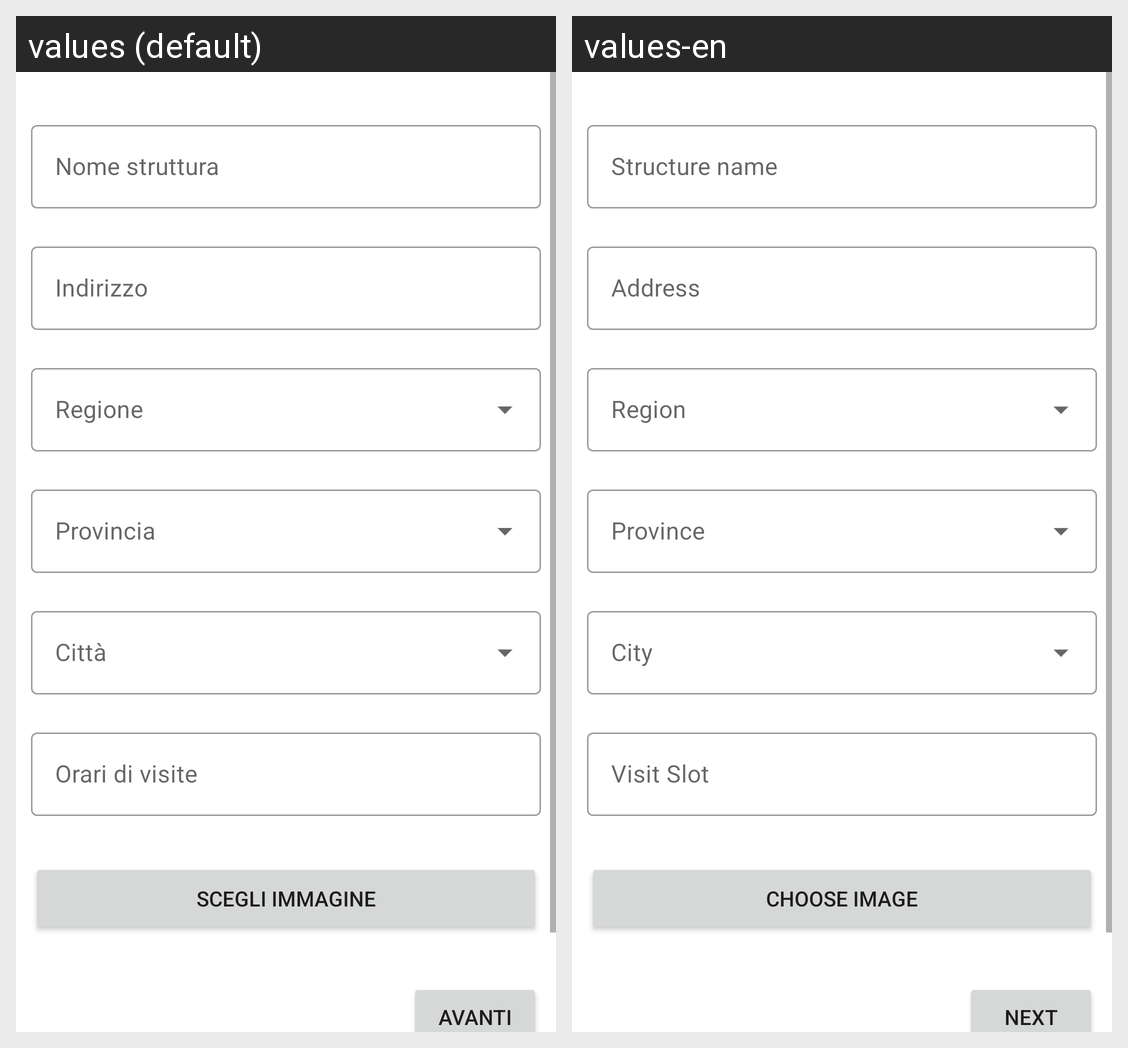

The same Android screen rendered under two of its app's locales, left to right. List the strings drawn on it with the default value and each locale's translation.
Android screen res/layout/activity_add_structure.xml rendered under 2 locales, left to right: values (default), values-en. Device: Nexus 5 (rendered at 1080×1920; each locale shown at half size, 540×960, under a caption strip naming it); theme Theme.Eculture.NoActionBar.
Strings drawn on this screen, with the default value and each locale's value (text and hints the layout hard-codes, and strings that could not be matched under every locale, appear in the picture but are not listed):

name_structure
  values: Nome struttura
  values-en: Structure name

address
  values: Indirizzo
  values-en: Address

schedule
  values: Orari di visite
  values-en: Visit Slot

choose_image
  values: Scegli immagine
  values-en: Choose image

next
  values: Avanti
  values-en: Next
